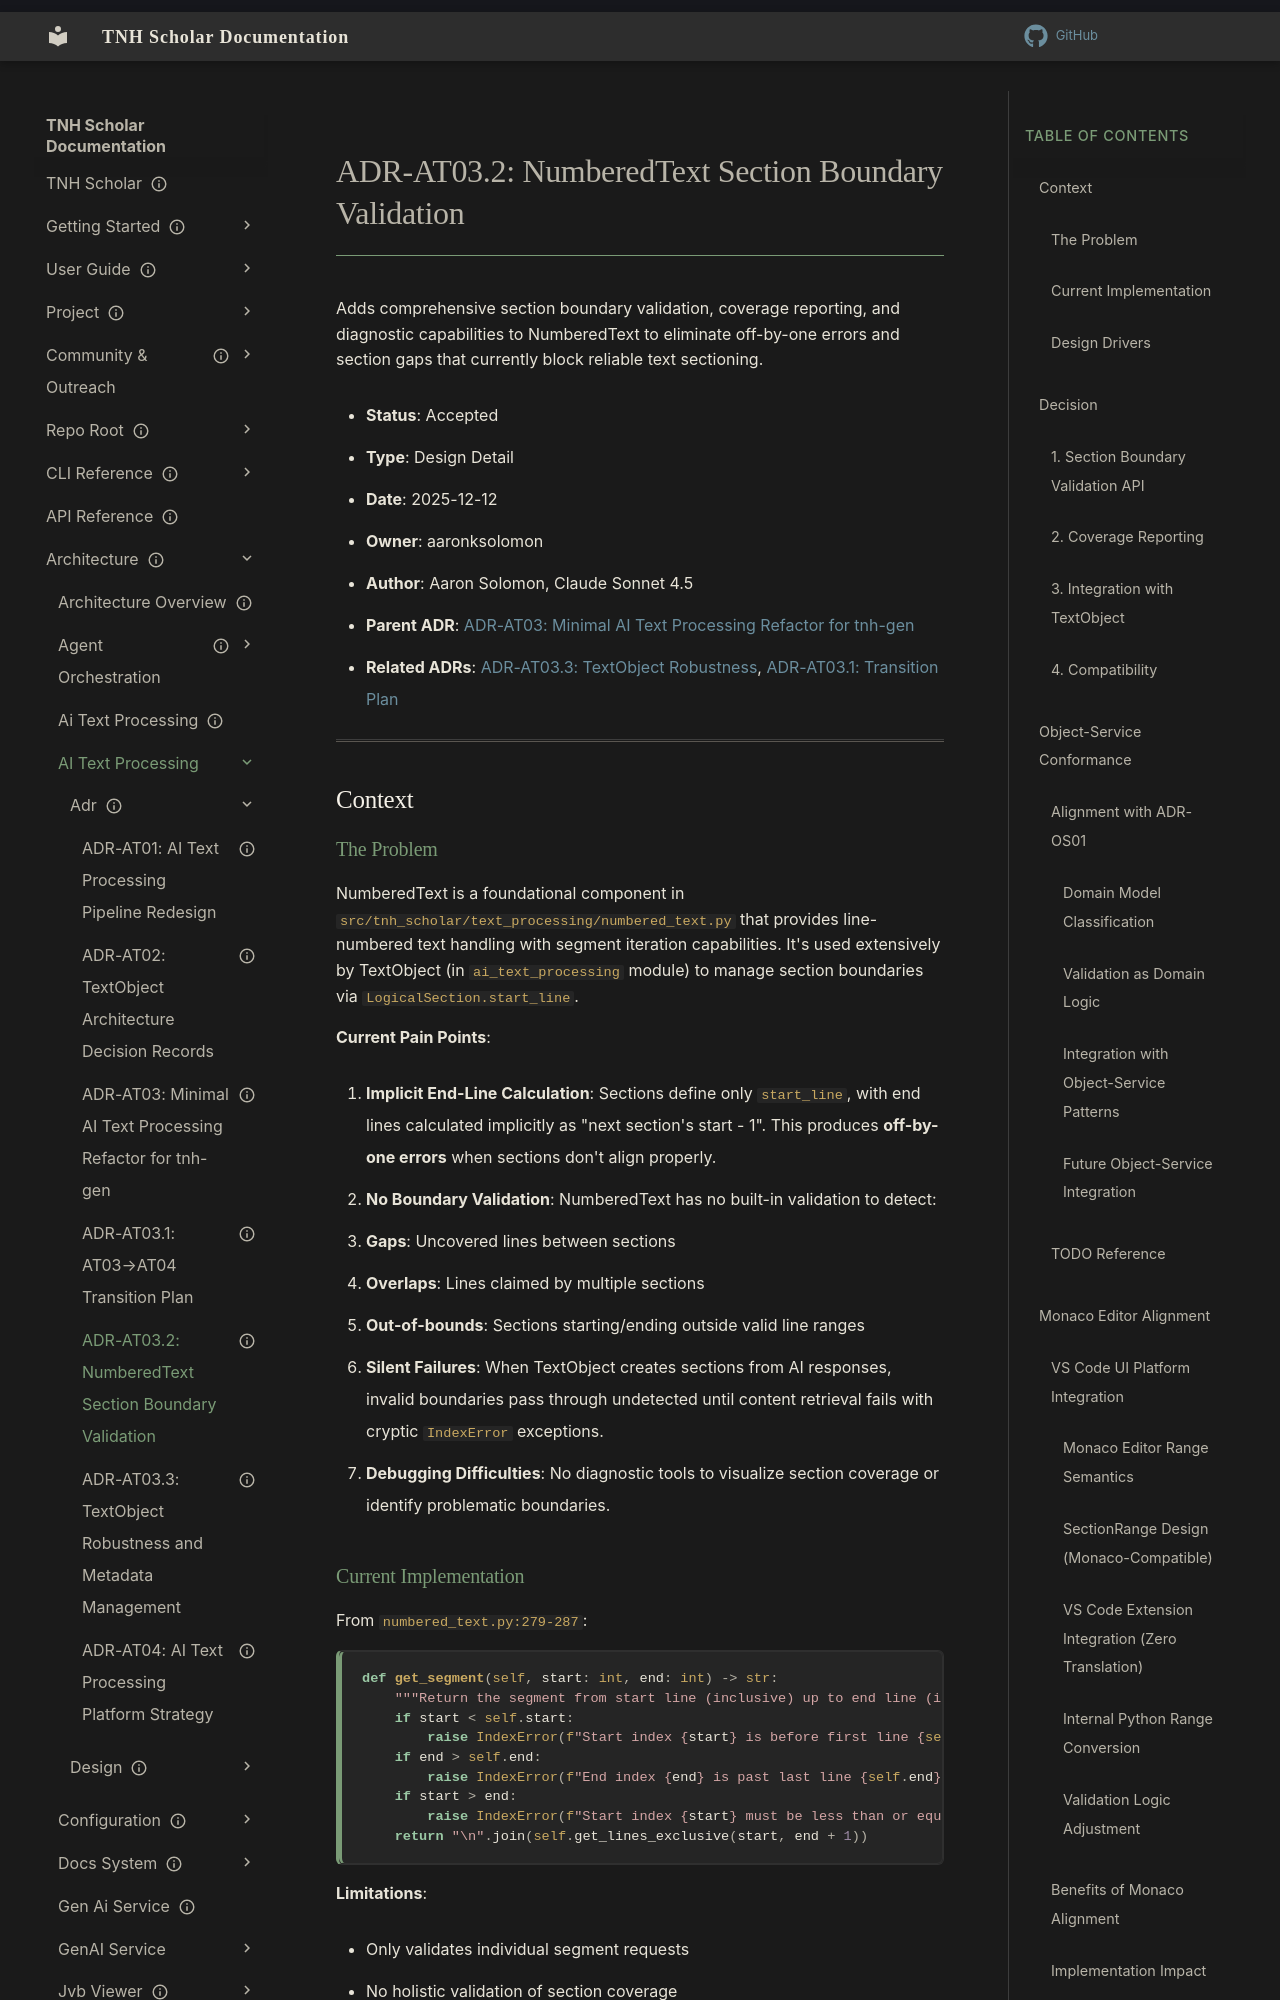

repository: aaronksolomon/tnh-scholar · page: architecture/ai-text-processing/adr/adr-at03.2-numberedtext-validation/index.html · generator: mkdocs

---
title: "ADR-AT03.2: NumberedText Section Boundary Validation"
description: "Adds robust validation, coverage reporting, and gap/overlap detection to NumberedText to support reliable sectioning in ai_text_processing"
type: "design-detail"
owner: "aaronksolomon"
author: "Aaron Solomon, Claude Sonnet 4.5"
status: accepted
created: "2025-12-12"
parent_adr: "adr-at03-object-service-refactor.md"
related_adrs: ["adr-at03.3-textobject-robustness.md", "adr-at03.1-transition-plan.md"]
---

# ADR-AT03.2: NumberedText Section Boundary Validation

Adds comprehensive section boundary validation, coverage reporting, and diagnostic capabilities to NumberedText to eliminate off-by-one errors and section gaps that currently block reliable text sectioning.

- **Status**: Accepted
- **Type**: Design Detail
- **Date**: 2025-12-12
- **Owner**: aaronksolomon
- **Author**: Aaron Solomon, Claude Sonnet 4.5
- **Parent ADR**: [ADR-AT03: Minimal AI Text Processing Refactor for tnh-gen](/architecture/ai-text-processing/adr/adr-at03-object-service-refactor.md)
- **Related ADRs**: [ADR-AT03.3: TextObject Robustness](/architecture/ai-text-processing/adr/adr-at03.3-textobject-robustness.md), [ADR-AT03.1: Transition Plan](/architecture/ai-text-processing/adr/adr-at03.1-transition-plan.md)

---

## Context

### The Problem

NumberedText is a foundational component in `src/tnh_scholar/text_processing/numbered_text.py` that provides line-numbered text handling with segment iteration capabilities. It's used extensively by TextObject (in `ai_text_processing` module) to manage section boundaries via `LogicalSection.start_line`.

**Current Pain Points**:

1. **Implicit End-Line Calculation**: Sections define only `start_line`, with end lines calculated implicitly as "next section's start - 1". This produces **off-by-one errors** when sections don't align properly.

2. **No Boundary Validation**: NumberedText has no built-in validation to detect:
   - **Gaps**: Uncovered lines between sections
   - **Overlaps**: Lines claimed by multiple sections
   - **Out-of-bounds**: Sections starting/ending outside valid line ranges

3. **Silent Failures**: When TextObject creates sections from AI responses, invalid boundaries pass through undetected until content retrieval fails with cryptic `IndexError` exceptions.

4. **Debugging Difficulties**: No diagnostic tools to visualize section coverage or identify problematic boundaries.
